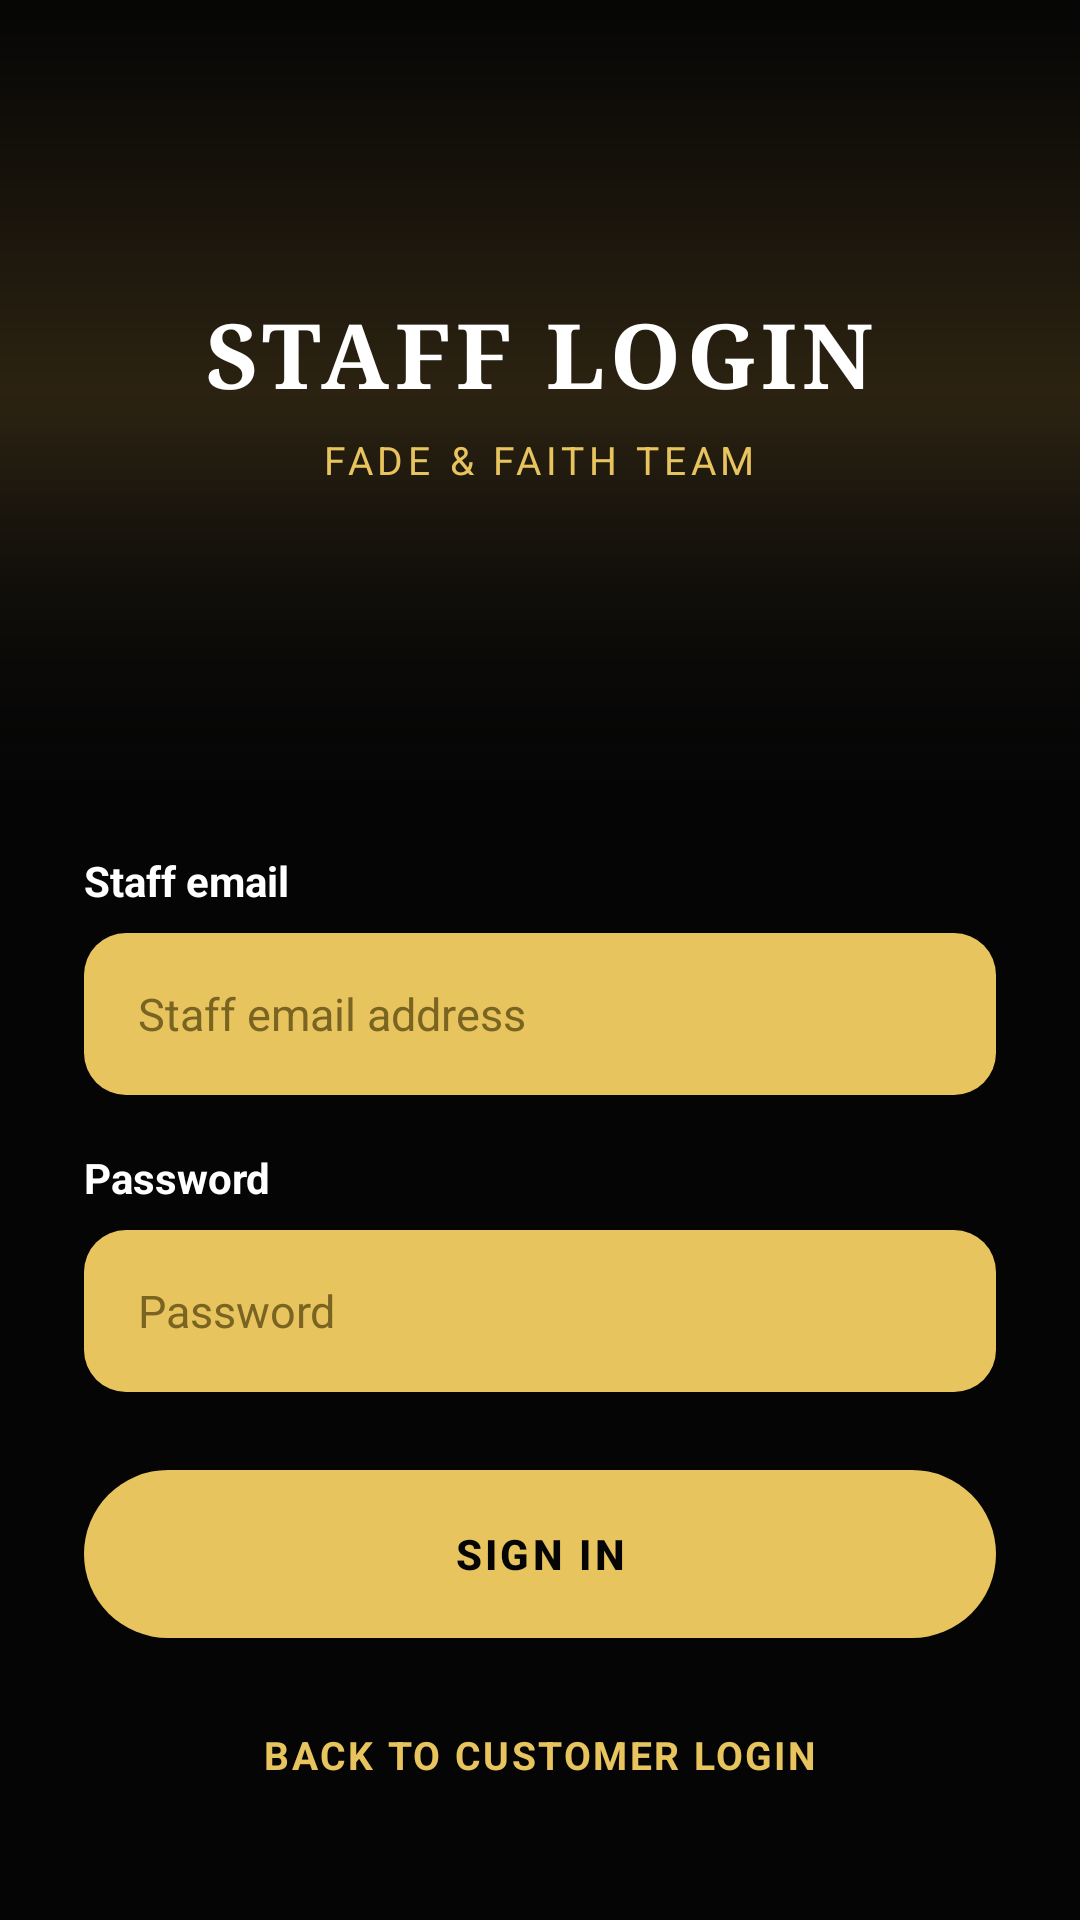

Produce the Android XML layout that renders to this screen, including the resource entries it uses.
<!-- AndroidManifest.xml: application theme Theme.FadeandFaith -->
<!-- res/layout/activity_staff_login.xml -->
<?xml version="1.0" encoding="utf-8"?>
<ScrollView
    xmlns:android="http://schemas.android.com/apk/res/android"
    android:layout_width="match_parent"
    android:layout_height="match_parent"
    android:background="#050505"
    android:fillViewport="true">

    <LinearLayout
        android:layout_width="match_parent"
        android:layout_height="wrap_content"
        android:orientation="vertical"
        android:paddingBottom="32dp">

        <FrameLayout
            android:layout_width="match_parent"
            android:layout_height="260dp">

            <ImageView
                android:layout_width="match_parent"
                android:layout_height="match_parent"
                android:scaleType="centerCrop"
                android:src="@drawable/herogradient"
                android:contentDescription="@null" />

            <View
                android:layout_width="match_parent"
                android:layout_height="120dp"
                android:layout_gravity="bottom"
                android:background="@drawable/fadebottom" />

            <LinearLayout
                android:layout_width="match_parent"
                android:layout_height="wrap_content"
                android:layout_gravity="center"
                android:gravity="center_horizontal"
                android:orientation="vertical">

                <TextView
                    android:layout_width="wrap_content"
                    android:layout_height="wrap_content"
                    android:fontFamily="serif"
                    android:text="STAFF LOGIN"
                    android:textColor="#FFFFFF"
                    android:textSize="30sp"
                    android:textStyle="bold"
                    android:letterSpacing="0.06" />

                <TextView
                    android:layout_width="wrap_content"
                    android:layout_height="wrap_content"
                    android:layout_marginTop="6dp"
                    android:text="FADE &amp; FAITH TEAM"
                    android:textColor="#E8C45E"
                    android:textSize="13sp"
                    android:letterSpacing="0.12" />

            </LinearLayout>

        </FrameLayout>

        <LinearLayout
            android:layout_width="match_parent"
            android:layout_height="wrap_content"
            android:orientation="vertical"
            android:paddingStart="28dp"
            android:paddingEnd="28dp">

            <TextView
                android:layout_width="wrap_content"
                android:layout_height="wrap_content"
                android:layout_marginTop="24dp"
                android:text="Staff email"
                android:textColor="#FFFFFF"
                android:textSize="14sp"
                android:textStyle="bold" />

            <EditText
                android:id="@+id/staffEmailInput"
                android:layout_width="match_parent"
                android:layout_height="54dp"
                android:layout_marginTop="8dp"
                android:background="@drawable/inputgold"
                android:hint="Staff email address"
                android:inputType="textEmailAddress"
                android:paddingStart="18dp"
                android:paddingEnd="18dp"
                android:textColor="#050505"
                android:textColorHint="#7A6422"
                android:textSize="15sp" />

            <TextView
                android:layout_width="wrap_content"
                android:layout_height="wrap_content"
                android:layout_marginTop="18dp"
                android:text="Password"
                android:textColor="#FFFFFF"
                android:textSize="14sp"
                android:textStyle="bold" />

            <EditText
                android:id="@+id/staffPasswordInput"
                android:layout_width="match_parent"
                android:layout_height="54dp"
                android:layout_marginTop="8dp"
                android:background="@drawable/inputgold"
                android:hint="Password"
                android:inputType="textPassword"
                android:paddingStart="18dp"
                android:paddingEnd="18dp"
                android:textColor="#050505"
                android:textColorHint="#7A6422"
                android:textSize="15sp" />

            <Button
                android:id="@+id/staffLoginButton"
                android:layout_width="match_parent"
                android:layout_height="56dp"
                android:layout_marginTop="26dp"
                android:background="@drawable/gold"
                android:gravity="center"
                android:stateListAnimator="@null"
                android:text="SIGN IN"
                android:textColor="#050505"
                android:textSize="14sp"
                android:textStyle="bold"
                android:letterSpacing="0.08" />

            <TextView
                android:id="@+id/backToLoginButton"
                android:layout_width="wrap_content"
                android:layout_height="wrap_content"
                android:layout_gravity="center_horizontal"
                android:layout_marginTop="24dp"
                android:clickable="true"
                android:focusable="true"
                android:padding="6dp"
                android:text="BACK TO CUSTOMER LOGIN"
                android:textColor="#E8C45E"
                android:textSize="13sp"
                android:textStyle="bold"
                android:letterSpacing="0.06" />

        </LinearLayout>

    </LinearLayout>

</ScrollView>
<!-- resources referenced by this layout -->
<resources>
  <!-- drawable fadebottom (drawable) -->
  <?xml version="1.0" encoding="utf-8"?>
  <shape xmlns:android="http://schemas.android.com/apk/res/android"
      android:shape="rectangle">
      <gradient
          android:angle="90"
          android:startColor="#050505"
          android:endColor="#00050505" />
  </shape>
  <!-- drawable gold (drawable) -->
  <?xml version="1.0" encoding="utf-8"?>
  <ripple xmlns:android="http://schemas.android.com/apk/res/android"
      android:color="#33000000">
      <item>
          <shape android:shape="rectangle">
              <solid android:color="#E8C45E" />
              <corners android:radius="28dp" />
          </shape>
      </item>
  </ripple>
  <!-- drawable herogradient (drawable) -->
  <?xml version="1.0" encoding="utf-8"?>
  <layer-list xmlns:android="http://schemas.android.com/apk/res/android">
      <item>
          <shape android:shape="rectangle">
              <gradient
                  android:angle="270"
                  android:startColor="#050505"
                  android:centerColor="#2B2211"
                  android:endColor="#0B0B0B" />
          </shape>
      </item>
  </layer-list>
  <!-- drawable inputgold (drawable) -->
  <?xml version="1.0" encoding="utf-8"?>
  <shape xmlns:android="http://schemas.android.com/apk/res/android"
      android:shape="rectangle">
      <solid android:color="#E8C45E" />
      <corners android:radius="14dp" />
  </shape>
  <style name="Theme.FadeandFaith" parent="Base.Theme.FadeandFaith" />
  <style name="Base.Theme.FadeandFaith" parent="Theme.Material3.DayNight.NoActionBar">
          
          
      </style>
</resources>
